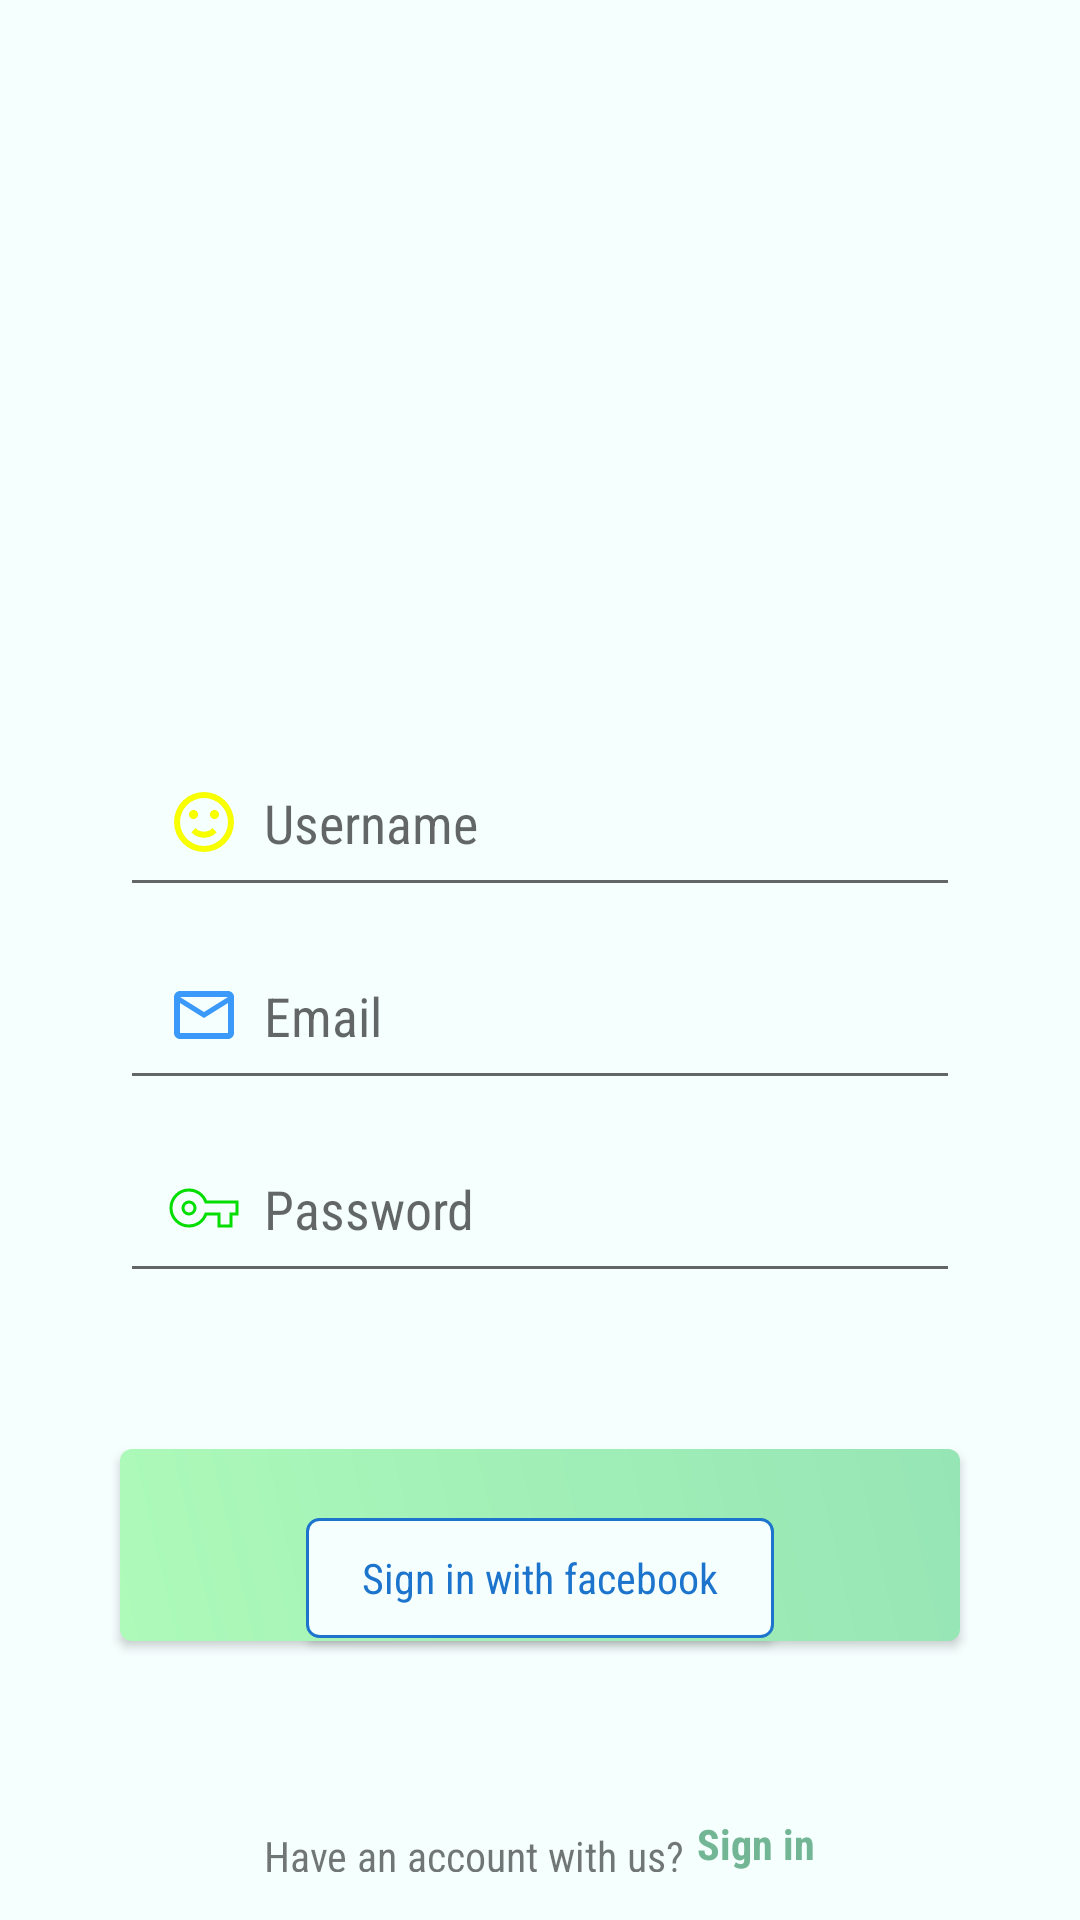

Android layout source for this screen:
<!-- AndroidManifest.xml: activity theme AppTheme.NoActionBar -->
<!-- res/layout/activity_sign_up.xml -->
<?xml version="1.0" encoding="utf-8"?>
<RelativeLayout
    xmlns:android="http://schemas.android.com/apk/res/android"
    android:layout_width="wrap_content"
    android:layout_height="wrap_content"
    android:background="@color/colorAppBackground">

    <RelativeLayout
        xmlns:android="http://schemas.android.com/apk/res/android"
        xmlns:tools="http://schemas.android.com/tools"
        android:id="@+id/activity_sign_up"
        android:layout_width="match_parent"
        android:layout_height="match_parent"
        android:paddingBottom="@dimen/activity_vertical_margin"
        android:paddingLeft="@dimen/activity_horizontal_margin"
        android:paddingRight="@dimen/activity_horizontal_margin"
        android:paddingTop="@dimen/activity_vertical_margin"
        android:layout_marginStart="@dimen/activity_vertical_margin"
        android:layout_marginEnd="@dimen/activity_vertical_margin"
        tools:context="com.ire.huthunt.SignUpActivity">

        <ImageView
            android:id="@+id/app_image"
            android:layout_width="match_parent"
            android:layout_height="150dp"
            android:paddingTop="8dp"
            android:contentDescription="@string/app_name"
            android:src="@mipmap/house_sketch"
            android:layout_marginTop="@dimen/activity_vertical_margin"/>


        <EditText
            android:id="@+id/username_et"
            android:layout_width="match_parent"
            android:layout_height="wrap_content"
            android:layout_below="@id/app_image"
            android:inputType="textPersonName"
            android:hint="@string/username"
            android:fontFamily="sans-serif-condensed"
            android:drawableStart="@drawable/emoticon_happy"
            android:drawablePadding="8dp"
            android:padding="@dimen/activity_vertical_margin"
            android:layout_marginTop="64dp"
            android:layout_marginStart="8dp"
            android:layout_marginEnd="8dp"/>


        <EditText
            android:id="@+id/email_et"
            android:layout_width="match_parent"
            android:layout_height="wrap_content"
            android:layout_below="@id/username_et"
            android:hint="@string/email"
            android:fontFamily="sans-serif-condensed"
            android:inputType="textEmailAddress"
            android:drawableStart="@drawable/ic_mail"
            android:drawablePadding="8dp"
            android:padding="@dimen/activity_vertical_margin"
            android:layout_margin="8dp"/>


        <EditText
            android:id="@+id/password_et"
            android:layout_width="match_parent"
            android:layout_height="wrap_content"
            android:layout_below="@id/email_et"
            android:hint="@string/password"
            android:fontFamily="sans-serif-condensed"
            android:inputType="textPassword"
            android:drawableStart="@drawable/ic_key"
            android:drawablePadding="8dp"
            android:padding="@dimen/activity_vertical_margin"
            android:layout_marginStart="8dp"
            android:layout_marginEnd="8dp"/>

        <Button
            android:id="@+id/sign_up_button"
            android:layout_width="match_parent"
            android:layout_height="64dp"
            android:layout_below="@id/password_et"
            android:text="@string/sign_up"
            android:fontFamily="sans-serif-condensed"
            android:textAllCaps="false"
            android:textSize="20sp"
            android:textColor="@color/colorAppBackground"
            android:background="@drawable/registration_button_background"
            android:layout_marginTop="52dp"
            android:layout_marginStart="8dp"
            android:layout_marginEnd="8dp"/>

        <Button
            android:id="@+id/facebook_button"
            android:text="@string/facebook_login"
            android:fontFamily="sans-serif-condensed"
            android:padding="8dp"
            android:background="@drawable/facebook_login_button_background"
            android:layout_width="match_parent"
            android:layout_height="40dp"
            android:layout_alignParentBottom="true"
            android:layout_centerHorizontal="true"
            android:layout_marginTop="8dp"
            android:layout_marginBottom="78dp"
            android:textAllCaps="false"
            android:textColor="#1c74cc"
            android:layout_marginStart="70dp"
            android:layout_marginEnd="70dp"/>

        <LinearLayout
            android:layout_width="match_parent"
            android:layout_height="wrap_content"
            android:layout_below="@id/sign_up_button"
            android:layout_alignParentBottom="true"
            android:gravity="center"
            android:orientation="horizontal"
            android:layout_marginStart="8dp"
            android:layout_marginEnd="8dp"
            android:layout_marginTop="62dp">

            <TextView
                android:id="@+id/existing_account_tv"
                android:layout_width="wrap_content"
                android:layout_height="wrap_content"
                android:text="@string/existing_account"
                android:fontFamily="sans-serif-condensed"
                android:textAlignment="center" />

            <TextView
                android:id="@+id/sign_up_tv"
                android:layout_width="wrap_content"
                android:layout_height="wrap_content"
                android:textAlignment="center"
                android:text="@string/sign_in"
                android:fontFamily="sans-serif-condensed"
                android:textStyle="bold"
                android:textColor="@color/colorPrimaryDark"
                android:textIsSelectable="true"
                android:layout_marginStart="4dp"/>
        </LinearLayout>

    </RelativeLayout>

</RelativeLayout>
<!-- resources referenced by this layout -->
<resources>
  <color name="colorAppBackground">#f5fffe</color>
  <color name="colorPrimaryDark">#73b695</color>
  <dimen name="activity_horizontal_margin">16dp</dimen>
  <dimen name="activity_vertical_margin">16dp</dimen>
  <!-- drawable emoticon_happy (drawable) -->
  <vector xmlns:android="http://schemas.android.com/apk/res/android"
      android:height="24dp"
      android:width="24dp"
      android:viewportWidth="24"
      android:viewportHeight="24">
  
      <path
          android:fillColor="#f7ff01"
          android:pathData="M20,12A8,8 0 0,0 12,4A8,8 0 0,0 4,12A8,8 0 0,0 12,20A8,8 0 0,0 20,12M22,12A10,10 0 0,1 12,22A10,10 0 0,1 2,12A10,10 0 0,1 12,2A10,10 0 0,1 22,12M10,9.5C10,10.3 9.3,11 8.5,11C7.7,11 7,10.3 7,9.5C7,8.7 7.7,8 8.5,8C9.3,8 10,8.7 10,9.5M17,9.5C17,10.3 16.3,11 15.5,11C14.7,11 14,10.3 14,9.5C14,8.7 14.7,8 15.5,8C16.3,8 17,8.7 17,9.5M12,17.23C10.25,17.23 8.71,16.5 7.81,15.42L9.23,14C9.68,14.72 10.75,15.23 12,15.23C13.25,15.23 14.32,14.72 14.77,14L16.19,15.42C15.29,16.5 13.75,17.23 12,17.23Z" />
  </vector>
  <!-- drawable facebook_login_button_background (drawable) -->
  <?xml version="1.0" encoding="utf-8"?>
  <shape xmlns:android="http://schemas.android.com/apk/res/android">
  
      <corners android:radius="4dp"/>
      <solid android:color="@color/colorAppBackground" />
      <stroke
          android:width="1dp"
          android:color="#1c74cc"/>
  </shape>
  <!-- drawable ic_key (drawable) -->
  <vector xmlns:android="http://schemas.android.com/apk/res/android"
          android:width="24dp"
          android:height="24dp"
          android:viewportWidth="24.0"
          android:viewportHeight="24.0">
      <path
          android:strokeWidth="1"
          android:strokeColor="#03de00"
          android:pathData="M12.65,10C11.83,7.67 9.61,6 7,6c-3.31,0 -6,2.69 -6,6s2.69,6 6,6c2.61,0 4.83,-1.67 5.65,-4H17v4h4v-4h2v-4H12.65zM7,14c-1.1,0 -2,-0.9 -2,-2s0.9,-2 2,-2 2,0.9 2,2 -0.9,2 -2,2z"/>
  </vector>
  <!-- drawable ic_mail (drawable) -->
  <vector xmlns:android="http://schemas.android.com/apk/res/android"
          android:width="24dp"
          android:height="24dp"
          android:viewportWidth="24.0"
          android:viewportHeight="24.0">
      <path
          android:fillColor="#3a99f9"
          android:pathData="M20,4L4,4c-1.1,0 -1.99,0.9 -1.99,2L2,18c0,1.1 0.9,2 2,2h16c1.1,0 2,-0.9 2,-2L22,6c0,-1.1 -0.9,-2 -2,-2zM20,18L4,18L4,8l8,5 8,-5v10zM12,11L4,6h16l-8,5z"/>
  </vector>
  <!-- drawable registration_button_background (drawable) -->
  <?xml version="1.0" encoding="utf-8"?>
  <shape xmlns:android="http://schemas.android.com/apk/res/android"
      xmlns:tools="http://schemas.android.com/tools">
  
      <corners android:radius="4dp"/>
  
      <gradient xmlns:android="http://schemas.android.com/apk/res/android"
          android:startColor="#adfab9"
          android:endColor="#96e5b5"
          android:angle="45"
          android:startX="30"
          android:endX="70"
          android:startY="30"
          android:endY="70"
          android:type="linear" tools:targetApi="n" />
  </shape>
  <string name="app_name">HutHunt</string>
  <string name="email">Email</string>
  <string name="existing_account">Have an account with us?</string>
  <string name="facebook_login">Sign in with facebook</string>
  <string name="password">Password</string>
  <string name="sign_in">Sign in</string>
  <string name="sign_up">Sign up</string>
  <string name="username">Username</string>
  <style name="AppTheme.NoActionBar">
          <item name="windowActionBar">false</item>
          <item name="windowNoTitle">true</item>
          <item name="android:windowDrawsSystemBarBackgrounds">true</item>
          <item name="android:windowTranslucentNavigation">true</item>
          <item name="android:statusBarColor">@color/colorPrimaryDark</item>
      </style>
</resources>
